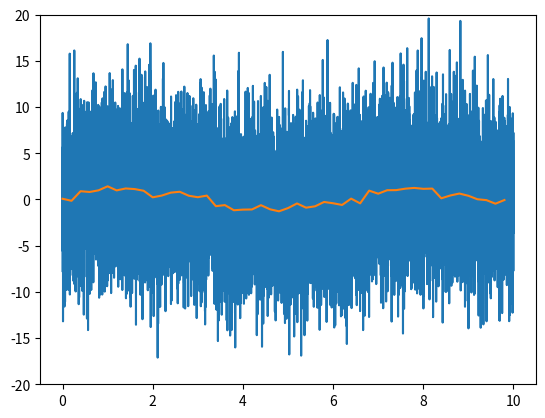

Reproduce this figure in Python. (Note: this script raises an exception after producing the figure.)
# here is the code we'd like to include in the module:

import numpy as np

def downsample(data, n, axis=0):
    """Reduce the number of samples in an array by averaging together
    n samples at a time.
    """
    if n <= 1:
        return data
    new_len = data.shape[axis] // n
    s = list(data.shape)
    s[axis] = new_len
    s.insert(axis+1, n)
    sl = [slice(None)] * data.ndim
    sl[axis] = slice(0, new_len*n)
    d1 = data[tuple(sl)]
    d1.shape = tuple(s)
    d2 = d1.mean(axis+1)
    return d2

import matplotlib.pyplot as plt
%matplotlib inline

t = np.linspace(0, 10, 10000)
data = np.sin(t) + 5 * np.random.normal(size=len(t))
plt.plot(t, data)
plt.ylim(-20, 20)

ds_data = downsample(data, 200)
plt.plot(t[::200], ds_data)
plt.ylim(-20, 20)

# Remove the old downsample (so you can't cheat!)
if 'downsample' in locals():
    del downsample

# Import the new definition of `downsample` from your module
from my_module import downsample

# If you get "ImportError: No module named my_module", then make sure
# the .py file was saved in the same folder as this notebook file.

# test again:
ds_data = downsample(data, 200)
plt.plot(t[::200], ds_data)
plt.ylim(-20, 20)

# Remove the old downsample (so you can't cheat!)
if 'downsample' in locals():
    del downsample

# Import downsample from our shiny new package
from my_package.my_module import downsample

# test again:
ds_data = downsample(data, 200)
plt.plot(t[::200], ds_data)
plt.ylim(-20, 20)

# here are the methods we'd like to include in the package

# which one should we put in data_processing.py, and which belongs in its own module?
import numpy as np

def normalize(data, axis=0):
    """Normalize an array along a given axis to have a mean of 0 and standard deviation of 1."""
    mean = np.mean(data, axis=axis, keepdims=True)
    std = np.std(data, axis=axis, keepdims=True)
    normalized_data = (data - mean) / std
    return normalized_data


def detect_peaks(data, threshold, distance=1):
    """Detect peaks in a 1D array based on a threshold and minimum distance 
    between peaks.
    
    Parameters:
    data : array-like
        1D array of data to search for peaks.
    threshold : float
        Minimum value for a peak to be considered.
    distance : int, optional
        Minimum number of samples between consecutive peaks (default is 1).
    
    Returns:
    array-like
        Indices of the detected peaks.
    """
    peaks = np.where((data[1:-1] > data[:-2]) & (data[1:-1] > data[2:]) & (data[1:-1] > threshold))[0] + 1
    if distance > 1:
        filtered_peaks = []
        last_peak = -distance
        for peak in peaks:
            if peak - last_peak >= distance:
                filtered_peaks.append(peak)
                last_peak = peak
        peaks = np.array(filtered_peaks)
    
    return peaks

import matplotlib.pyplot as plt
import numpy as np
from data_processing import downsample, normalize
from signal_detection import detect_peaks

# Generating the time vector and data
t = np.linspace(0, 10, 10000)
data = np.sin(t) + 5 * np.random.normal(size=len(t))

# Downsample and normalize the data
ds_data = downsample(data, 200)
norm_data = normalize(ds_data)

# Detect peaks in the normalized data
peaks = detect_peaks(norm_data, threshold=0.5, distance=10)

# Plotting
plt.figure(figsize=(12, 6))
plt.plot(t[::200], norm_data, label='Normalized Downsampled Data')
plt.plot(t[::200][peaks], norm_data[peaks], 'ro', label='Detected Peaks')
plt.ylim(-3, 3)
plt.title('Peak Detection in Normalized Downsampled Data')
plt.legend()
plt.show()

import my_package.data_processing

# my_package contains a namespace with the variable "data_processing"
dir(my_package)

# data_processing contains its own namespace where the "downsample" function is defined and numpy has been imported
dir(my_package.data_processing)

# The notebook we are working in contains its own namespace, which includes the name "my_package",
# amongst others.
dir()